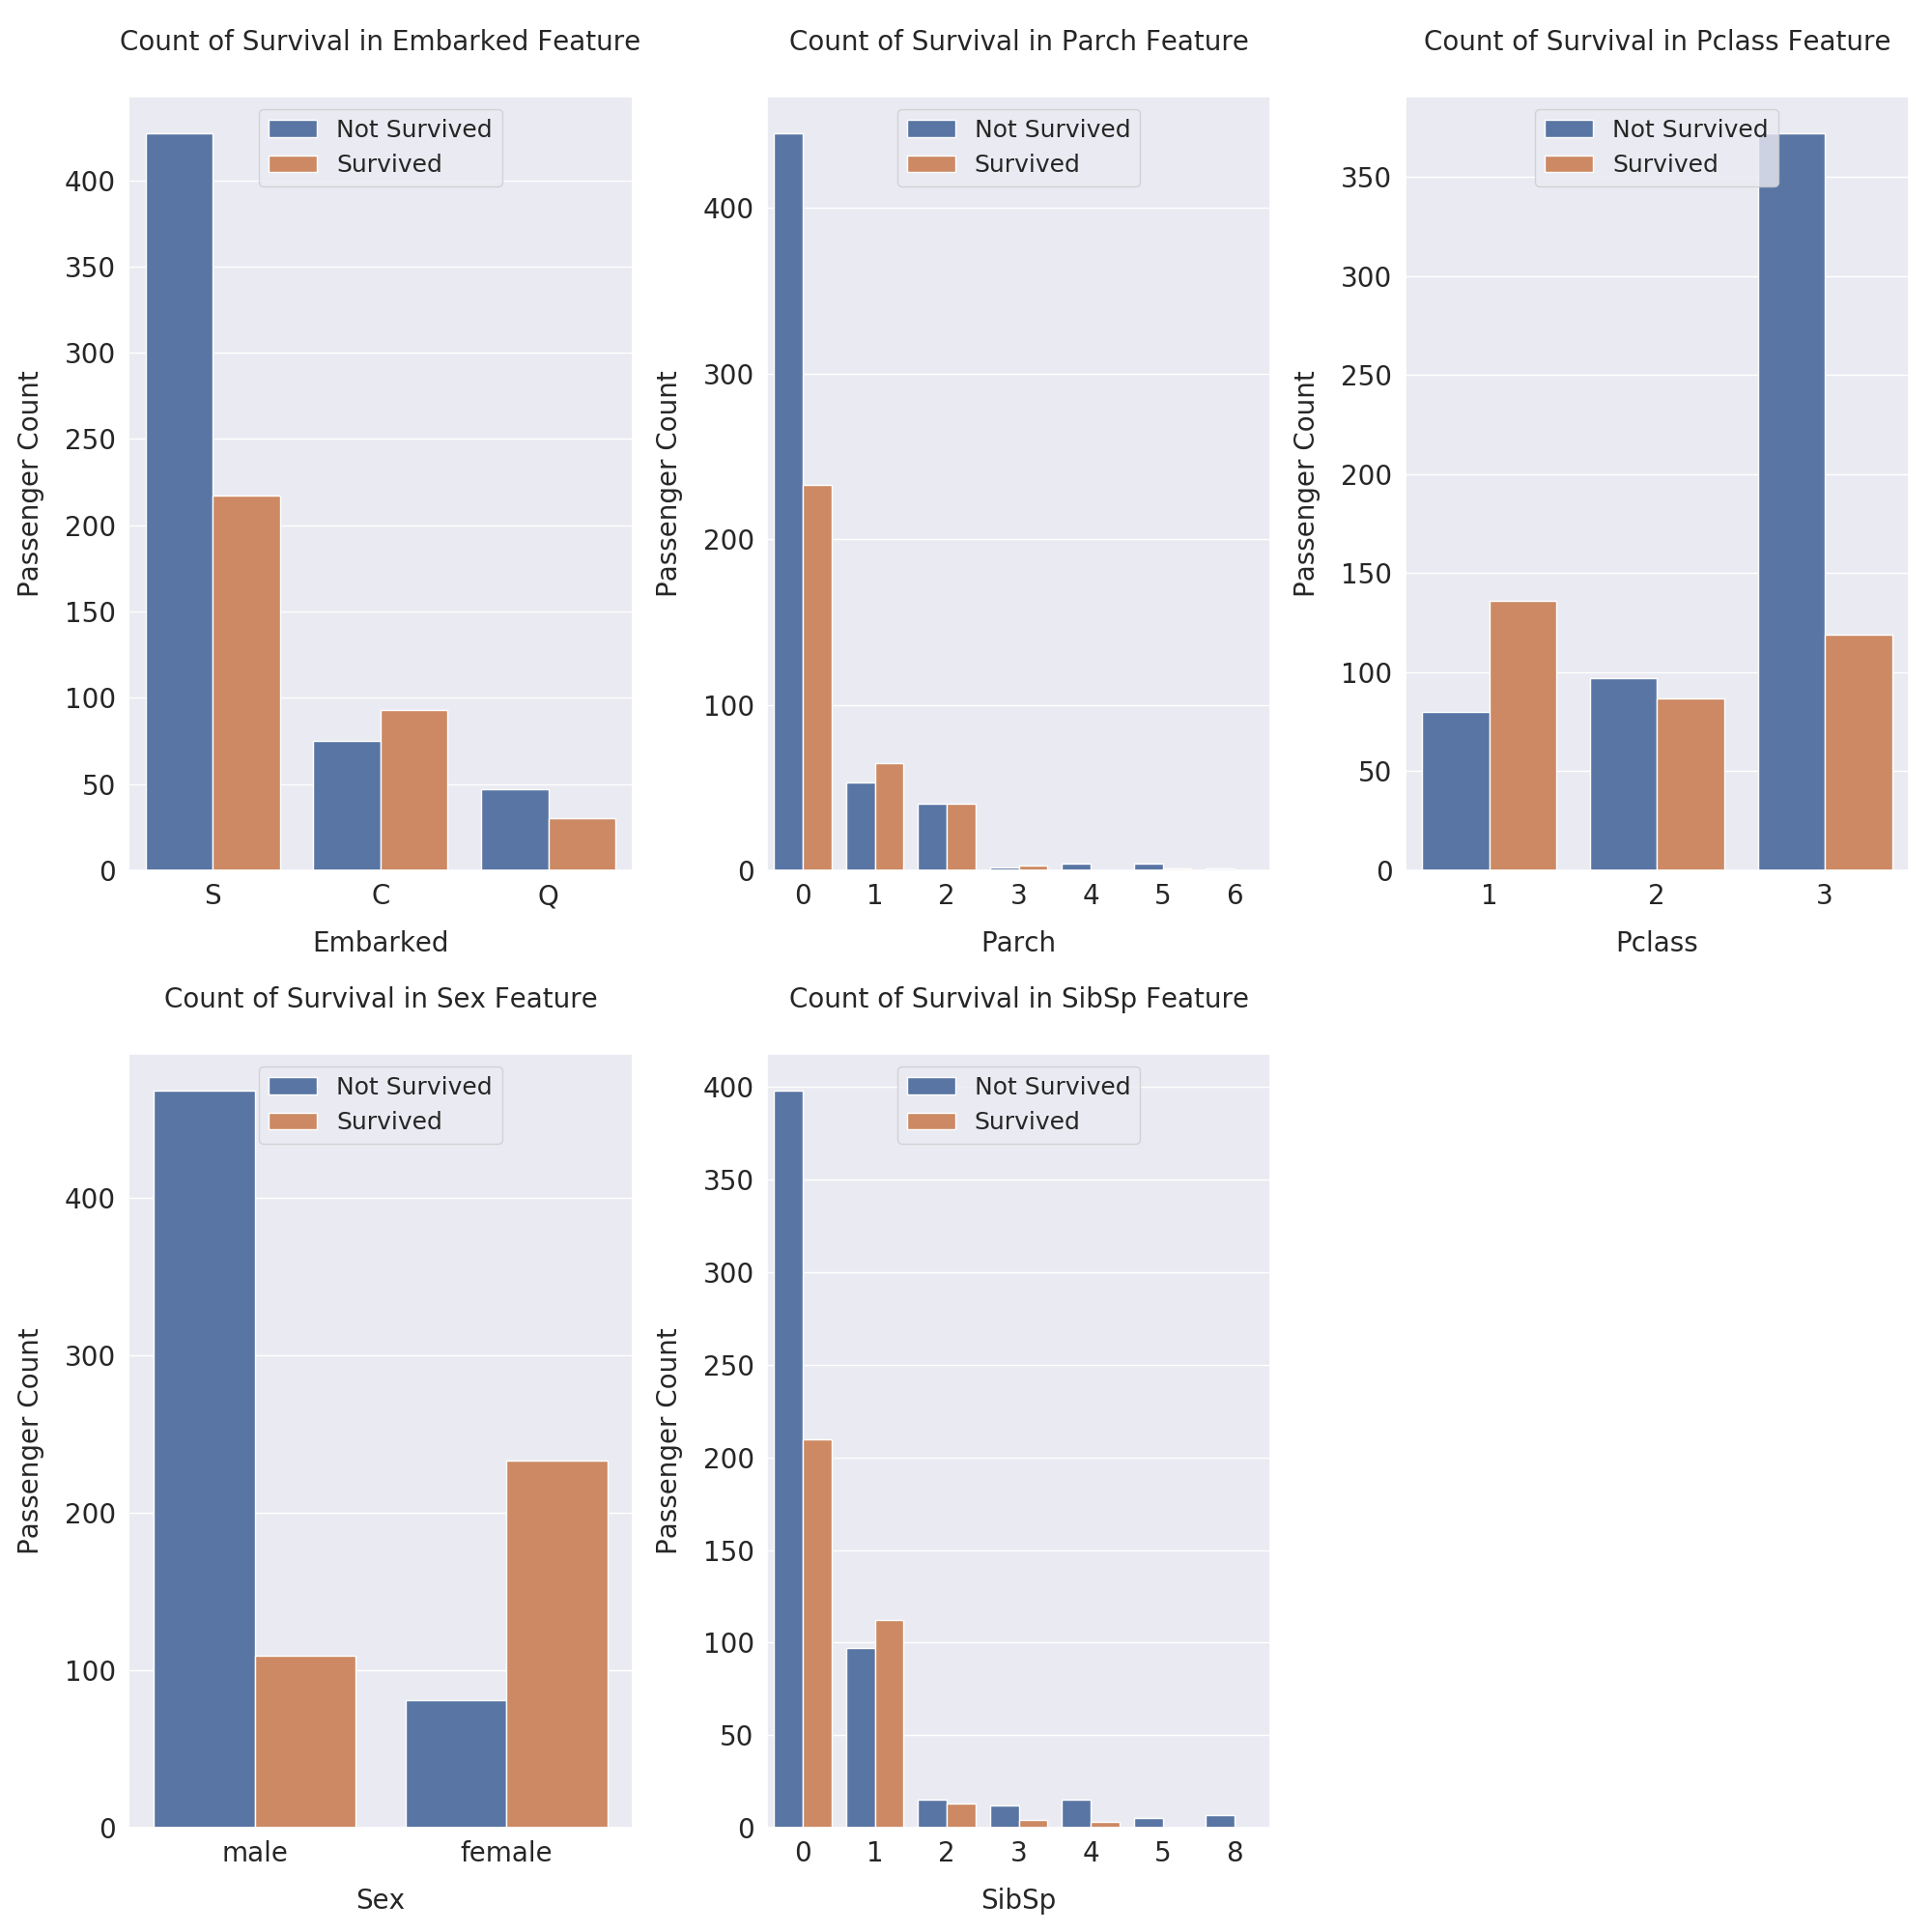

Reproduce this figure in Python.
import numpy as np
import pandas as pd
import matplotlib.pyplot as plt
import seaborn as sns

sns.set(style="darkgrid")


def concat_df(train_data, test_data):
    return pd.concat([train_data, test_data], sort=True).reset_index(drop=True)


df_train = pd.read_csv('https://storage.googleapis.com/dqlab-dataset/challenge/feature-engineering/titanic_train.csv')
df_test = pd.read_csv('https://storage.googleapis.com/dqlab-dataset/challenge/feature-engineering/titanic_test.csv')
df_all = concat_df(df_train, df_test)
df_train.name = 'Training Set'
df_test.name = 'Test Set'
df_all.name = 'All Set'
dfs = [df_train, df_test]

# Ketikkan kode yang dicontohkan di sini
cat_features = ['Embarked', 'Parch', 'Pclass', 'Sex', 'SibSp']
fig, axs = plt.subplots(ncols=2, nrows=3, figsize=(20, 20))
plt.subplots_adjust(right=1.5, top=1.25)

for i, feature in enumerate(cat_features, 1):
    plt.subplot(2, 3, i)
    sns.countplot(x=feature, hue='Survived', data=df_train)

    plt.xlabel('{}'.format(feature), size=20, labelpad=15)
    plt.ylabel('Passenger Count', size=20, labelpad=15)
    plt.tick_params(axis='x', labelsize=20)
    plt.tick_params(axis='y', labelsize=20)

    plt.legend(['Not Survived', 'Survived'], loc='upper center', prop={'size': 18})
    plt.title('Count of Survival in {} Feature'.format(feature), size=20, y=1.05)

plt.tight_layout()
plt.show()
